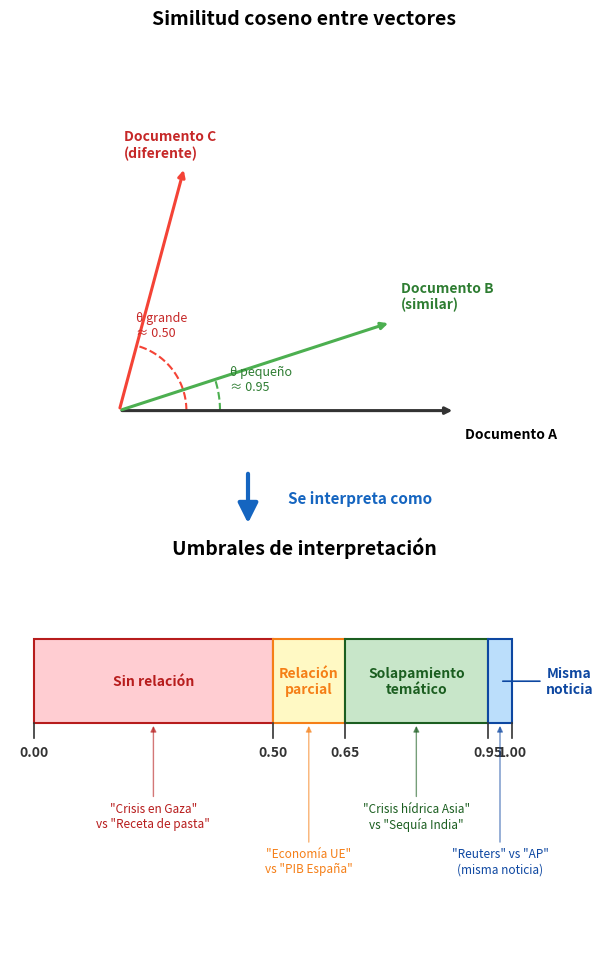

Write Python code to recreate this figure. (Note: this script raises an exception after producing the figure.)
"""Generate Figure 8: Cosine similarity + threshold interpretation (with color)."""

import matplotlib.pyplot as plt
import matplotlib.patches as mpatches
import numpy as np

fig = plt.figure(figsize=(7, 10))

# Two panels stacked vertically - tighter layout
ax_vectors = fig.add_axes([0.08, 0.52, 0.84, 0.42])   # Top: vector diagram
ax_bar = fig.add_axes([0.08, 0.03, 0.84, 0.38])       # Bottom: threshold bar

# ============================================================
# Panel 1: Cosine similarity between vectors
# ============================================================
ax = ax_vectors
ax.set_xlim(-0.1, 1.2)
ax.set_ylim(-0.15, 1.1)
ax.set_aspect("equal")
ax.axis("off")
ax.set_title("Similitud coseno entre vectores", fontsize=14, fontweight="bold", pad=12)

# Document A (reference vector along x-axis)
ax.annotate("", xy=(1.0, 0), xytext=(0, 0),
            arrowprops=dict(arrowstyle="-|>", color="#333333", lw=2.2))
ax.text(1.03, -0.05, "Documento A", fontsize=10, fontweight="bold", va="top")

# Document B (similar - small angle ~18°)
angle_b = np.radians(18)
bx, by = 0.85 * np.cos(angle_b), 0.85 * np.sin(angle_b)
ax.annotate("", xy=(bx, by), xytext=(0, 0),
            arrowprops=dict(arrowstyle="-|>", color="#4CAF50", lw=2.2))
ax.text(bx + 0.03, by + 0.04, "Documento B\n(similar)", fontsize=10,
        fontweight="bold", color="#2E7D32")

# Document C (different - large angle ~75°)
angle_c = np.radians(75)
cx, cy = 0.75 * np.cos(angle_c), 0.75 * np.sin(angle_c)
ax.annotate("", xy=(cx, cy), xytext=(0, 0),
            arrowprops=dict(arrowstyle="-|>", color="#F44336", lw=2.2))
ax.text(cx - 0.18, cy + 0.03, "Documento C\n(diferente)", fontsize=10,
        fontweight="bold", color="#C62828")

# Angle arc for B (small angle)
theta_b = np.linspace(0, angle_b, 30)
r_small = 0.3
ax.plot(r_small * np.cos(theta_b), r_small * np.sin(theta_b),
        color="#4CAF50", lw=1.5, ls="--")
ax.text(0.33, 0.06, "θ pequeño\n≈ 0.95", fontsize=9, fontstyle="italic",
        color="#2E7D32")

# Angle arc for C (large angle)
theta_c = np.linspace(0, angle_c, 50)
r_large = 0.2
ax.plot(r_large * np.cos(theta_c), r_large * np.sin(theta_c),
        color="#F44336", lw=1.5, ls="--")
ax.text(0.05, 0.22, "θ grande\n≈ 0.50", fontsize=9, fontstyle="italic",
        color="#C62828")

# Arrow transition - centered, prominent, with label to the right
fig.patches.append(mpatches.FancyArrowPatch(
    (0.42, 0.51), (0.42, 0.455),
    transform=fig.transFigure,
    arrowstyle="-|>", mutation_scale=30,
    color="#1565C0", linewidth=3,
))
fig.text(0.58, 0.483, "Se interpreta como", ha="center", va="center", fontsize=11,
         fontweight="bold", color="#1565C0")

# ============================================================
# Panel 2: Threshold interpretation bar
# ============================================================
ax2 = ax_bar
ax2.set_xlim(-0.05, 1.18)
ax2.set_ylim(-1.3, 1.2)
ax2.axis("off")
ax2.set_title("Umbrales de interpretación", fontsize=14, fontweight="bold", pad=12)

# Define segments: (start, end, label_inside, bg_color, border_color)
segments = [
    (0.0,  0.50, "Sin relación",              "#FFCDD2", "#B71C1C"),
    (0.50, 0.65, "Relación\nparcial",          "#FFF9C4", "#F57F17"),
    (0.65, 0.95, "Solapamiento\ntemático",      "#C8E6C9", "#1B5E20"),
    (0.95, 1.00, None,                          "#BBDEFB", "#0D47A1"),  # label outside
]

bar_y = 0.2
bar_h = 0.55

for start, end, label, bg_color, border_color in segments:
    width = end - start
    # Use plain Rectangle for exact alignment with tick marks
    rect = plt.Rectangle(
        (start, bar_y), width, bar_h,
        facecolor=bg_color, edgecolor=border_color, linewidth=1.5,
    )
    ax2.add_patch(rect)

    # Label centered in segment (only if it fits)
    if label:
        mid_x = (start + end) / 2
        ax2.text(mid_x, bar_y + bar_h / 2, label,
                 ha="center", va="center", fontsize=10, fontweight="bold",
                 color=border_color)

# "Misma noticia" label outside the bar (segment too narrow)
ax2.annotate(
    "Misma\nnoticia",
    xy=(0.975, bar_y + bar_h / 2),
    xytext=(1.12, bar_y + bar_h / 2),
    ha="center", va="center", fontsize=10, fontweight="bold", color="#0D47A1",
    arrowprops=dict(arrowstyle="-", color="#0D47A1", lw=1.2),
)

# Threshold numbers directly below the bar with tick marks
thresholds = [0.0, 0.50, 0.65, 0.95, 1.0]
for t in thresholds:
    ax2.plot([t, t], [bar_y, bar_y - 0.1], color="#333", lw=1.2)
    ax2.text(t, bar_y - 0.15, f"{t:.2f}", ha="center", va="top",
             fontsize=10, fontweight="bold", color="#333")

# Examples below the bar - each points to the CENTER of its segment
# Two rows (staggered) to avoid overlap
row1_y = bar_y - 0.52
row2_y = bar_y - 0.82

examples = [
    (0.25,  0.25,  '"Crisis en Gaza"\nvs "Receta de pasta"',    row1_y, "#B71C1C"),
    (0.575, 0.575, '"Economía UE"\nvs "PIB España"',            row2_y, "#F57F17"),
    (0.80,  0.80,  '"Crisis hídrica Asia"\nvs "Sequía India"',   row1_y, "#1B5E20"),
    (0.975, 0.975, '"Reuters" vs "AP"\n(misma noticia)',          row2_y, "#0D47A1"),
]

for x_target, x_text, text, y_text, color in examples:
    ax2.annotate(
        text,
        xy=(x_target, bar_y),  # arrow tip at exact bottom edge of bar
        xytext=(x_text, y_text),
        ha="center", va="top", fontsize=8.5, fontstyle="italic", color=color,
        arrowprops=dict(arrowstyle="-|>", color=color, lw=1.0, alpha=0.6),
    )

# --- Save ---
output = "images/tfm_figures/fig8_similitud_coseno.png"
plt.savefig(output, dpi=200, bbox_inches="tight", facecolor="white")
plt.close()
print(f"Saved: {output}")
